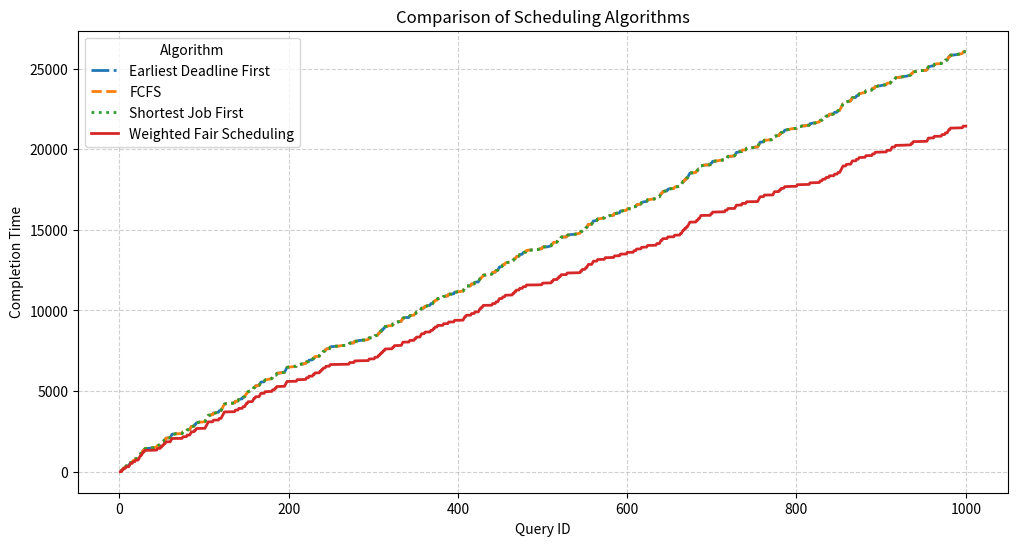

Write the Python code that produced this figure.
import numpy as np
import pandas as pd
import matplotlib.pyplot as plt
from matplotlib.ticker import MaxNLocator

# Define parameters
np.random.seed(42)
num_queries = 1000  # Total number of queries
lambda_rate = 5     # Poisson arrival rate

# Query types and cost mappings
query_types = {
    "Point Lookup": {"Cost": 2, "CPU": 5, "Memory": 2},
    "Aggregation": {"Cost": 15, "CPU": 30, "Memory": 20},
    "Full Scan": {"Cost": 100, "CPU": 70, "Memory": 50}
}

# Generate Poisson arrival times
arrival_times = np.cumsum(np.random.exponential(1 / lambda_rate, num_queries))

# Assign query types randomly
query_data = pd.DataFrame({
    "QueryID": range(1, num_queries + 1),
    "ArrivalTime": arrival_times,
    "Type": np.random.choice(list(query_types.keys()), num_queries, p=[0.5, 0.3, 0.2])
})

# Map query types to their respective cost and resource usage
query_data["Cost"] = query_data["Type"].apply(lambda x: query_types[x]["Cost"])
query_data["CPU"] = query_data["Type"].apply(lambda x: query_types[x]["CPU"])
query_data["Memory"] = query_data["Type"].apply(lambda x: query_types[x]["Memory"])

# Simulation functions for scheduling algorithms
def simulate_fcfs(query_data):
    query_data = query_data.sort_values("ArrivalTime").reset_index(drop=True)
    completion_times = []
    current_time = 0
    for _, query in query_data.iterrows():
        current_time = max(current_time, query["ArrivalTime"]) + query["Cost"]
        completion_times.append(current_time)
    query_data["CompletionTime"] = completion_times
    return query_data

def simulate_weighted_fair_scheduling(query_data):
    weights = {"Point Lookup": 10, "Aggregation": 5, "Full Scan": 1}
    query_data["Weight"] = query_data["Type"].map(weights)
    query_data["Priority"] = query_data["Cost"] / query_data["Weight"]
    query_data = query_data.sort_values(["ArrivalTime", "Priority"]).reset_index(drop=True)
    completion_times = []
    current_time = 0
    for _, query in query_data.iterrows():
        current_time = max(current_time, query["ArrivalTime"]) + query["Cost"] / query["Weight"]
        completion_times.append(current_time)
    query_data["CompletionTime"] = completion_times
    return query_data

def simulate_sjf(query_data):
    query_data = query_data.sort_values(["ArrivalTime", "Cost"]).reset_index(drop=True)
    completion_times = []
    current_time = 0
    for _, query in query_data.iterrows():
        current_time = max(current_time, query["ArrivalTime"]) + query["Cost"]
        completion_times.append(current_time)
    query_data["CompletionTime"] = completion_times
    return query_data

def simulate_edf(query_data):
    # Assign deadlines inversely proportional to query cost for simulation
    query_data["Deadline"] = query_data["ArrivalTime"] + (100 / query_data["Cost"])
    query_data = query_data.sort_values(["ArrivalTime", "Deadline"]).reset_index(drop=True)
    completion_times = []
    current_time = 0
    for _, query in query_data.iterrows():
        current_time = max(current_time, query["ArrivalTime"]) + query["Cost"]
        completion_times.append(current_time)
    query_data["CompletionTime"] = completion_times
    return query_data

# Simulate the algorithms
fcfs_result = simulate_fcfs(query_data.copy())
weighted_result = simulate_weighted_fair_scheduling(query_data.copy())
sjf_result = simulate_sjf(query_data.copy())
edf_result = simulate_edf(query_data.copy())

# Combine results
all_results = pd.concat([
    fcfs_result[["QueryID", "CompletionTime"]].assign(Algorithm="FCFS"),
    weighted_result[["QueryID", "CompletionTime"]].assign(Algorithm="Weighted Fair Scheduling"),
    sjf_result[["QueryID", "CompletionTime"]].assign(Algorithm="Shortest Job First"),
    edf_result[["QueryID", "CompletionTime"]].assign(Algorithm="Earliest Deadline First")
])

print(all_results.groupby("Algorithm").mean())



styles = {
    "FCFS": "dashed",
    "Weighted Fair Scheduling": "solid",
    "Shortest Job First": "dotted",
    "Earliest Deadline First": "dashdot"
}

plt.figure(figsize=(12, 6))
for algorithm, data in all_results.groupby("Algorithm"):
    data = data.sort_values("QueryID")
    plt.plot(data["QueryID"], data["CompletionTime"], label=algorithm,
             linestyle=styles[algorithm], linewidth=2)

plt.title("Comparison of Scheduling Algorithms")
plt.xlabel("Query ID")
plt.ylabel("Completion Time")
plt.legend(title="Algorithm")
plt.grid(True, linestyle='--', alpha=0.6)
plt.show()
